4-way image classification set "converted_dataset" from GitHub (julkaswieta/coffee-defects); label vocabulary: defect, longberry, peaberry, premium.

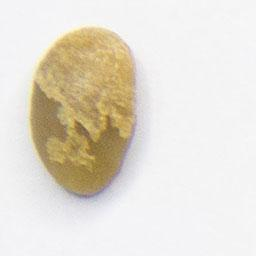
Label: longberry

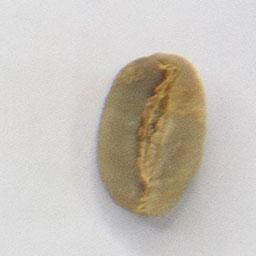
Label: longberry

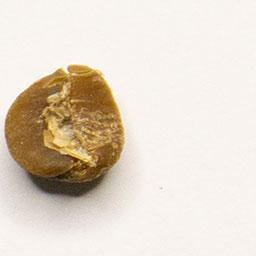
Label: defect

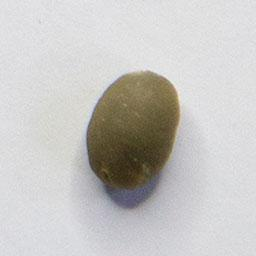
Label: peaberry

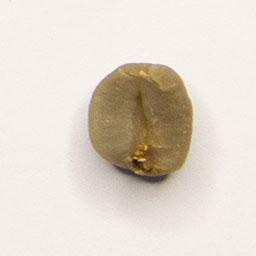
Label: premium

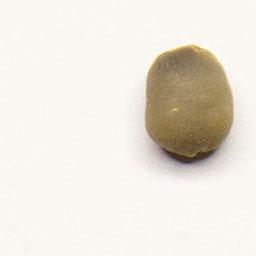
Label: peaberry
